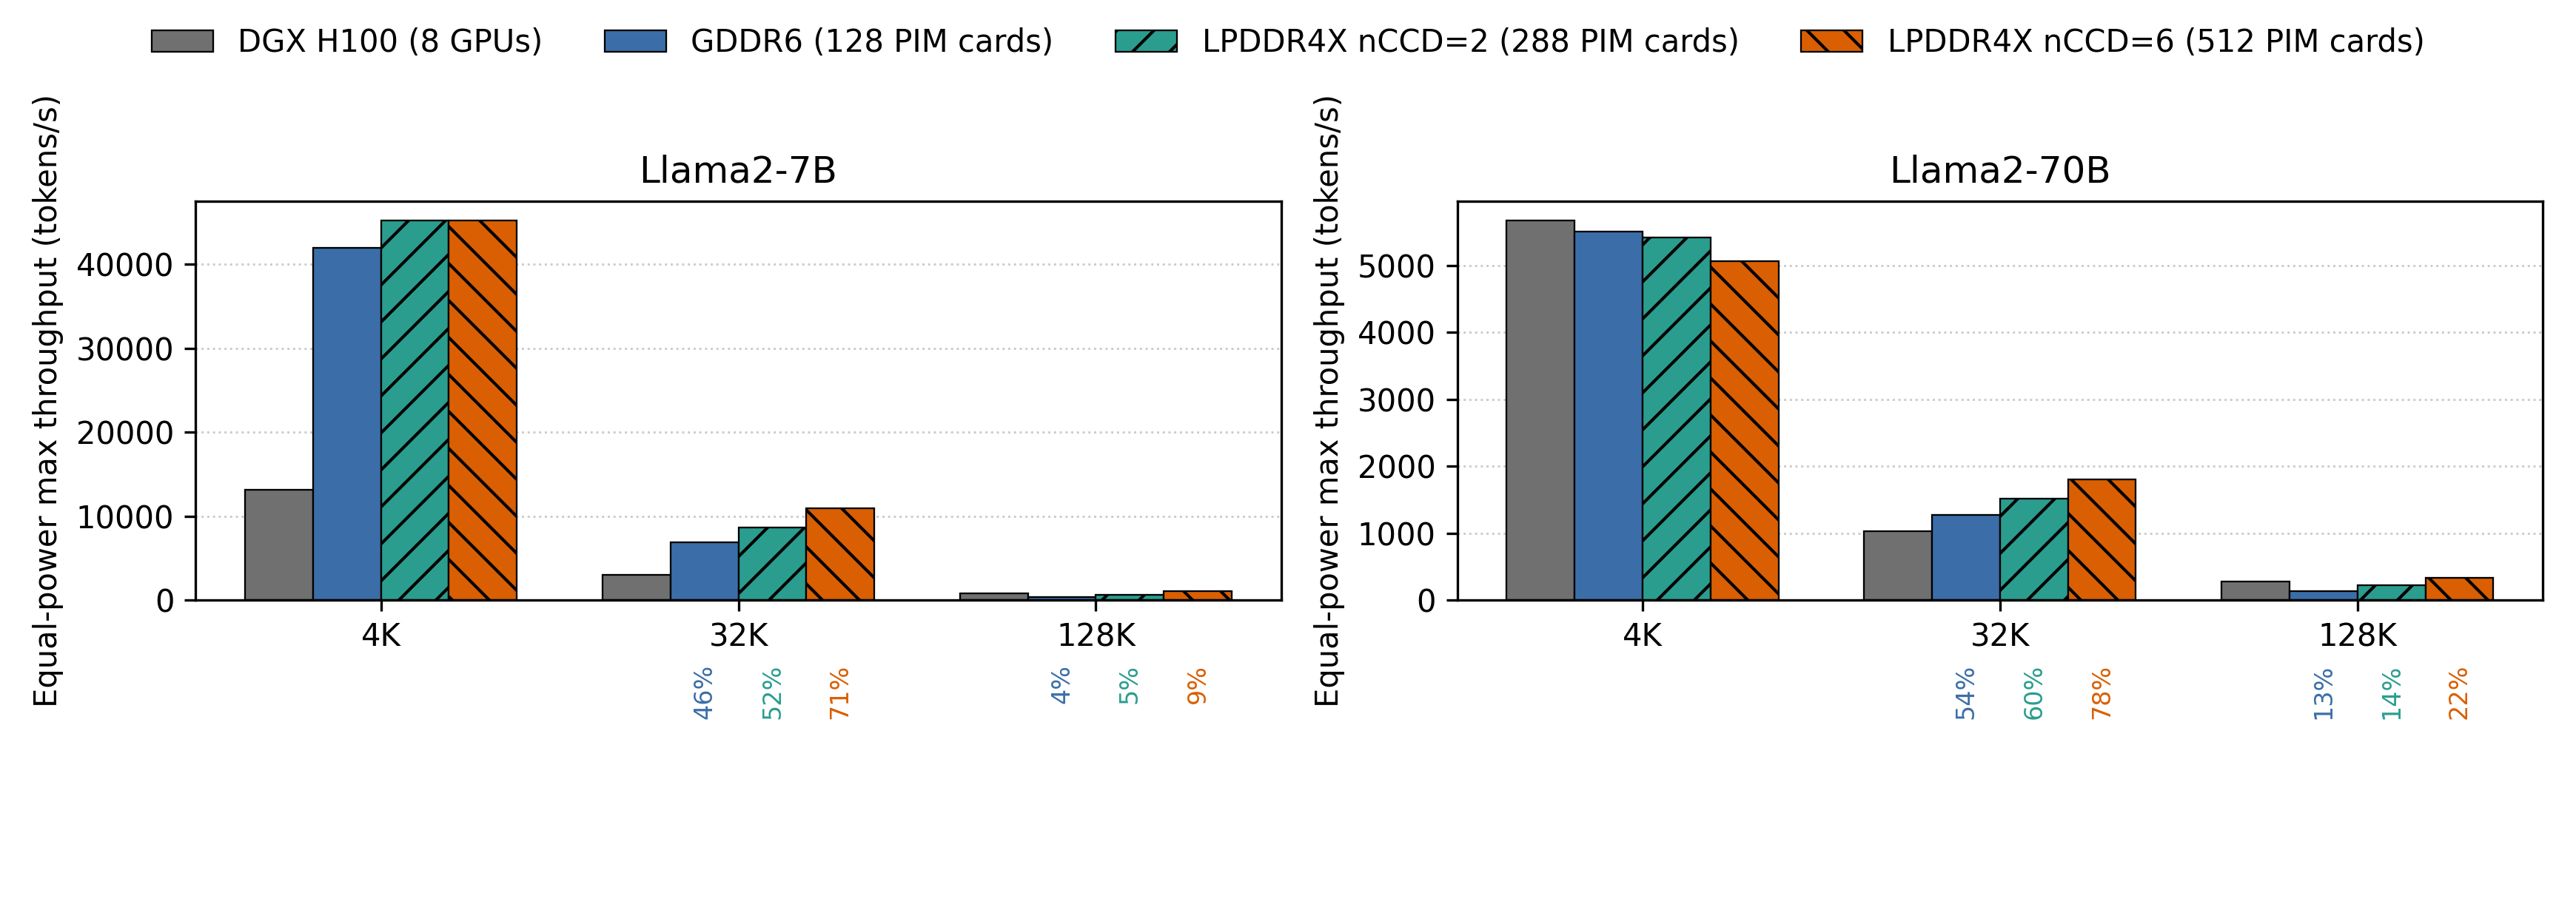

Data behind this chart, as committed beside it:
Model, Context, Context window, System, Base throughput (tokens/s), Scale factor, Equal-power throughput (tokens/s), Steady-state system power (W), Power / DGX H100, Base device count, Equal-power device count, Pipeline parallelism, Tensor parallelism, Active sequence length, DGX batch, Source, Base trace throughput (tokens/s), Max resident microbatch, Microbatch used for throughput, Pipeline fill ratio
Llama2-7B, 4K, 4096, DGX H100 (8 GPUs), 13156, 1, 13156, 4652, 1.0, 8, 8, , , 4096, 512, DGX_H100_profile_results.csv, , , , 
Llama2-7B, 4K, 4096, GDDR6 (128 PIM cards), 2623, 16, 41975, 4078, 0.8766, 8, 128, 8, 1, 2304, , cent_simulation/output/GDDR6/simulation_…, 2623, 56, 8, 1.0
Llama2-7B, 4K, 4096, LPDDR4X nCCD=2 (288 PIM cards), 1257, 36, 45262, 3947, 0.8484, 8, 288, 8, 1, 2304, , cent_simulation/output/LPDDR4X/simulatio…, 1257, 56, 8, 1.0
Llama2-7B, 4K, 4096, LPDDR4X nCCD=6 (512 PIM cards), 706.6, 64, 45220, 4314, 0.9273, 8, 512, 8, 1, 2304, , cent_simulation/output/LPDDR4X/simulatio…, 706.6, 56, 8, 1.0
Llama2-7B, 32K, 32768, DGX H100 (8 GPUs), 2989, 1, 2989, 4652, 1.0, 8, 8, , , 32768, 64, DGX_H100_profile_results.csv, , , , 
Llama2-7B, 32K, 32768, GDDR6 (128 PIM cards), 431.3, 16, 6901, 2137, 0.4593, 8, 128, 8, 1, 30976, , cent_simulation/output/GDDR6/simulation_…, 492.9, 7, 7, 0.875
Llama2-7B, 32K, 32768, LPDDR4X nCCD=2 (288 PIM cards), 240.2, 36, 8648, 2417, 0.5195, 8, 288, 8, 1, 30976, , cent_simulation/output/LPDDR4X/simulatio…, 274.5, 7, 7, 0.875
Llama2-7B, 32K, 32768, LPDDR4X nCCD=6 (512 PIM cards), 170.8, 64, 10931, 3303, 0.71, 8, 512, 8, 1, 30976, , cent_simulation/output/LPDDR4X/simulatio…, 195.2, 7, 7, 0.875
Llama2-7B, 128K, 131072, DGX H100 (8 GPUs), 825.6, 1, 825.6, 4652, 1.0, 8, 8, , , 131072, 16, DGX_H100_profile_results.csv, , , , 
Llama2-7B, 128K, 131072, GDDR6 (128 PIM cards), 23.09, 16, 369.4, 204.2, 0.0439, 8, 128, 1, 8, 129280, , cent_simulation/output/GDDR6/simulation_…, 23.09, 1, 1, 1.0
Llama2-7B, 128K, 131072, LPDDR4X nCCD=2 (288 PIM cards), 18.08, 36, 650.7, 248.1, 0.05332, 8, 288, 1, 8, 129280, , cent_simulation/output/LPDDR4X/simulatio…, 18.08, 1, 1, 1.0
Llama2-7B, 128K, 131072, LPDDR4X nCCD=6 (512 PIM cards), 16.25, 64, 1040, 419.4, 0.09016, 8, 512, 1, 8, 129280, , cent_simulation/output/LPDDR4X/simulatio…, 16.25, 1, 1, 1.0
Llama2-70B, 4K, 4096, DGX H100 (8 GPUs), 5678, 1, 5678, 4450, 1.0, 8, 8, , , 4096, 256, DGX_H100_profile_results.csv, , , , 
Llama2-70B, 4K, 4096, GDDR6 (128 PIM cards), 1376, 4, 5502, 4741, 1.065, 32, 128, 32, 1, 2304, , cent_simulation/output/GDDR6/simulation_…, 1376, 228, 32, 1.0
Llama2-70B, 4K, 4096, LPDDR4X nCCD=2 (288 PIM cards), 601.6, 9, 5414, 4325, 0.9718, 32, 288, 32, 1, 2304, , cent_simulation/output/LPDDR4X/simulatio…, 601.6, 228, 32, 1.0
Llama2-70B, 4K, 4096, LPDDR4X nCCD=6 (512 PIM cards), 316.5, 16, 5064, 4434, 0.9963, 32, 512, 32, 1, 2304, , cent_simulation/output/LPDDR4X/simulatio…, 316.5, 228, 32, 1.0
Llama2-70B, 32K, 32768, DGX H100 (8 GPUs), 1035, 1, 1035, 4450, 1.0, 8, 8, , , 32768, 32, DGX_H100_profile_results.csv, , , , 
Llama2-70B, 32K, 32768, GDDR6 (128 PIM cards), 317.6, 4, 1271, 2416, 0.5428, 32, 128, 32, 1, 30976, , cent_simulation/output/GDDR6/simulation_…, 363, 28, 28, 0.875
Llama2-70B, 32K, 32768, LPDDR4X nCCD=2 (288 PIM cards), 168.6, 9, 1517, 2686, 0.6036, 32, 288, 32, 1, 30976, , cent_simulation/output/LPDDR4X/simulatio…, 192.6, 28, 28, 0.875
Llama2-70B, 32K, 32768, LPDDR4X nCCD=6 (512 PIM cards), 112.8, 16, 1805, 3465, 0.7785, 32, 512, 32, 1, 30976, , cent_simulation/output/LPDDR4X/simulatio…, 128.9, 28, 28, 0.875
Llama2-70B, 128K, 131072, DGX H100 (8 GPUs), 275.5, 1, 275.5, 4450, 1.0, 8, 8, , , 131072, 8, DGX_H100_profile_results.csv, , , , 
Llama2-70B, 128K, 131072, GDDR6 (128 PIM cards), 34.83, 4, 139.3, 575.2, 0.1292, 32, 128, 16, 2, 129280, , cent_simulation/output/GDDR6/simulation_…, 61.91, 9, 9, 0.5625
Llama2-70B, 128K, 131072, LPDDR4X nCCD=2 (288 PIM cards), 24.7, 9, 222.3, 611.7, 0.1375, 32, 288, 8, 4, 129280, , cent_simulation/output/LPDDR4X/simulatio…, 24.7, 9, 8, 1.0
Llama2-70B, 128K, 131072, LPDDR4X nCCD=6 (512 PIM cards), 20.78, 16, 332.5, 978.4, 0.2199, 32, 512, 8, 4, 129280, , cent_simulation/output/LPDDR4X/simulatio…, 20.78, 9, 8, 1.0
